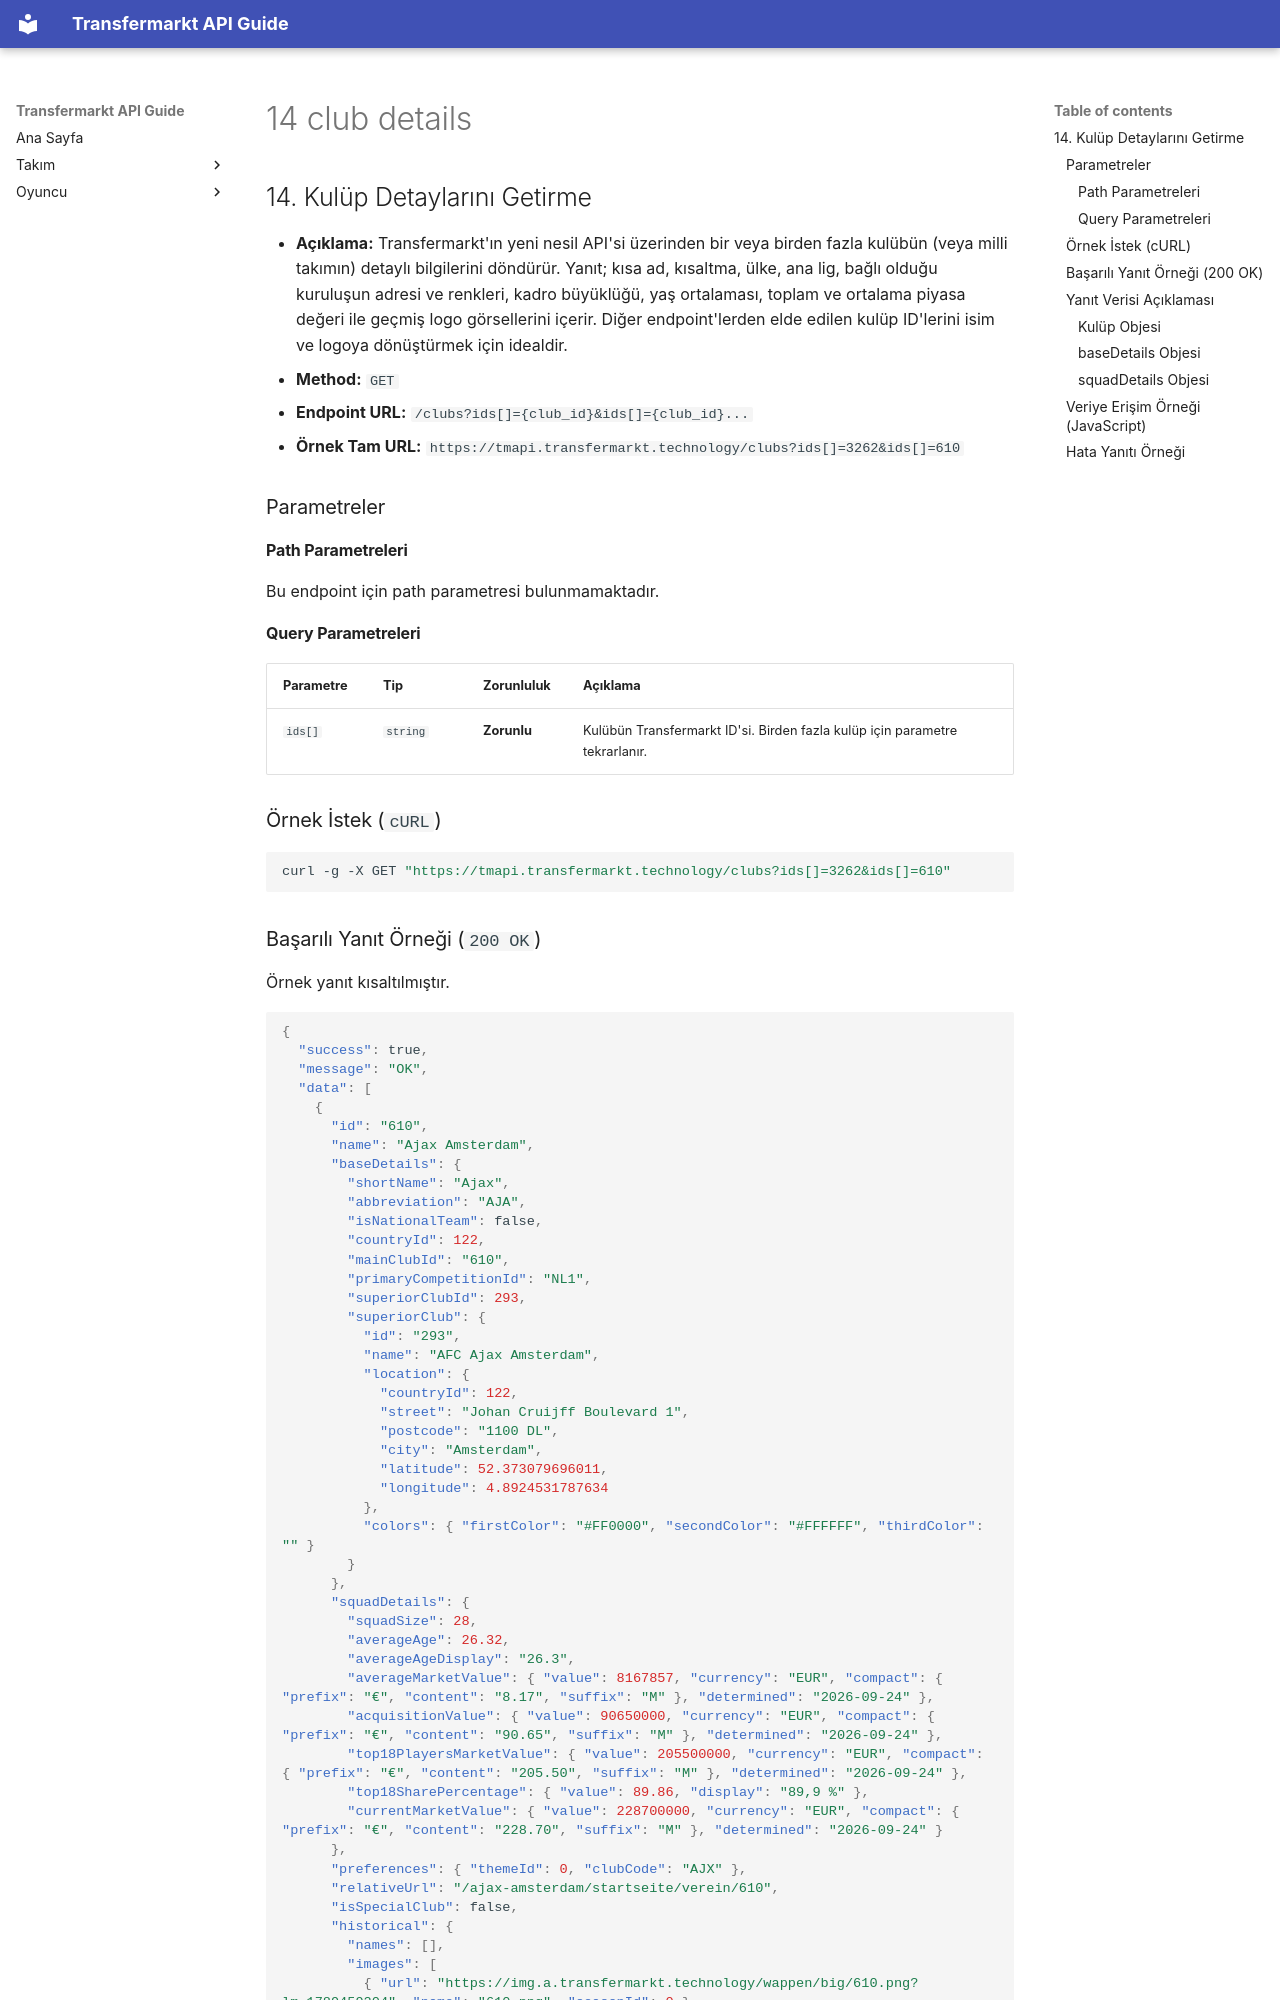

repository: ethemdemirkaya/transfermarkt-api-guide · page: tr/14-club-details/index.html · generator: mkdocs

## 14. Kulüp Detaylarını Getirme

* **Açıklama:** Transfermarkt'ın yeni nesil API'si üzerinden bir veya birden fazla kulübün (veya milli takımın) detaylı bilgilerini döndürür. Yanıt; kısa ad, kısaltma, ülke, ana lig, bağlı olduğu kuruluşun adresi ve renkleri, kadro büyüklüğü, yaş ortalaması, toplam ve ortalama piyasa değeri ile geçmiş logo görsellerini içerir. Diğer endpoint'lerden elde edilen kulüp ID'lerini isim ve logoya dönüştürmek için idealdir.
* **Method:** `GET`
* **Endpoint URL:** `/clubs?ids[]={club_id}&ids[]={club_id}...`
* **Örnek Tam URL:** `https://tmapi.transfermarkt.technology/clubs?ids[]=3262&ids[]=610`

### Parametreler

#### Path Parametreleri

Bu endpoint için path parametresi bulunmamaktadır.

#### Query Parametreleri

| Parametre | Tip      | Zorunluluk  | Açıklama                                                                                    |
|:--------- |:-------- |:----------- |:------------------------------------------------------------------------------------------- |
| `ids[]`   | `string` | **Zorunlu** | Kulübün Transfermarkt ID'si. Birden fazla kulüp için parametre tekrarlanır.                 |

### Örnek İstek (`cURL`)

```bash
curl -g -X GET "https://tmapi.transfermarkt.technology/clubs?ids[]=3262&ids[]=610"
```

### Başarılı Yanıt Örneği (`200 OK`)

Örnek yanıt kısaltılmıştır.

```json
{
  "success": true,
  "message": "OK",
  "data": [
    {
      "id": "610",
      "name": "Ajax Amsterdam",
      "baseDetails": {
        "shortName": "Ajax",
        "abbreviation": "AJA",
        "isNationalTeam": false,
        "countryId": 122,
        "mainClubId": "610",
        "primaryCompetitionId": "NL1",
        "superiorClubId": 293,
        "superiorClub": {
          "id": "293",
          "name": "AFC Ajax Amsterdam",
          "location": {
            "countryId": 122,
            "street": "Johan Cruijff Boulevard 1",
            "postcode": "1100 DL",
            "city": "Amsterdam",
            "latitude": 52.373079696011,
            "longitude": 4.8924531787634
          },
          "colors": { "firstColor": "#FF0000", "secondColor": "#FFFFFF", "thirdColor": "" }
        }
      },
      "squadDetails": {
        "squadSize": 28,
        "averageAge": 26.32,
        "averageAgeDisplay": "26.3",
        "averageMarketValue": { "value": 8167857, "currency": "EUR", "compact": { "prefix": "€", "content": "8.17", "suffix": "M" }, "determined": "2026-09-24" },
        "acquisitionValue": { "value": 90650000, "currency": "EUR", "compact": { "prefix": "€", "content": "90.65", "suffix": "M" }, "determined": "2026-09-24" },
        "top18PlayersMarketValue": { "value": 205500000, "currency": "EUR", "compact": { "prefix": "€", "content": "205.50", "suffix": "M" }, "determined": "2026-09-24" },
        "top18SharePercentage": { "value": 89.86, "display": "89,9 %" },
        "currentMarketValue": { "value": 228700000, "currency": "EUR", "compact": { "prefix": "€", "content": "228.70", "suffix": "M" }, "determined": "2026-09-24" }
      },
      "preferences": { "themeId": 0, "clubCode": "AJX" },
      "relativeUrl": "/ajax-amsterdam/startseite/verein/610",
      "isSpecialClub": false,
      "historical": {
        "names": [],
        "images": [
          { "url": "https://img.a.transfermarkt.technology/wappen/big/610.png?lm=1789459204", "name": "610.png", "seasonId": 0 }
        ]
      },
      "identifier": "Ajax Amsterdam (610)",
      "crestUrl": "https://img.a.transfermarkt.technology/wappen/big/610.png?lm=1789459204"
    }
  ]
}
```

*(Not: Piyasa değerleri sürekli güncellenir; örnekteki değerler 24.09.2026 tarihlidir.)*

### Yanıt Verisi Açıklaması
